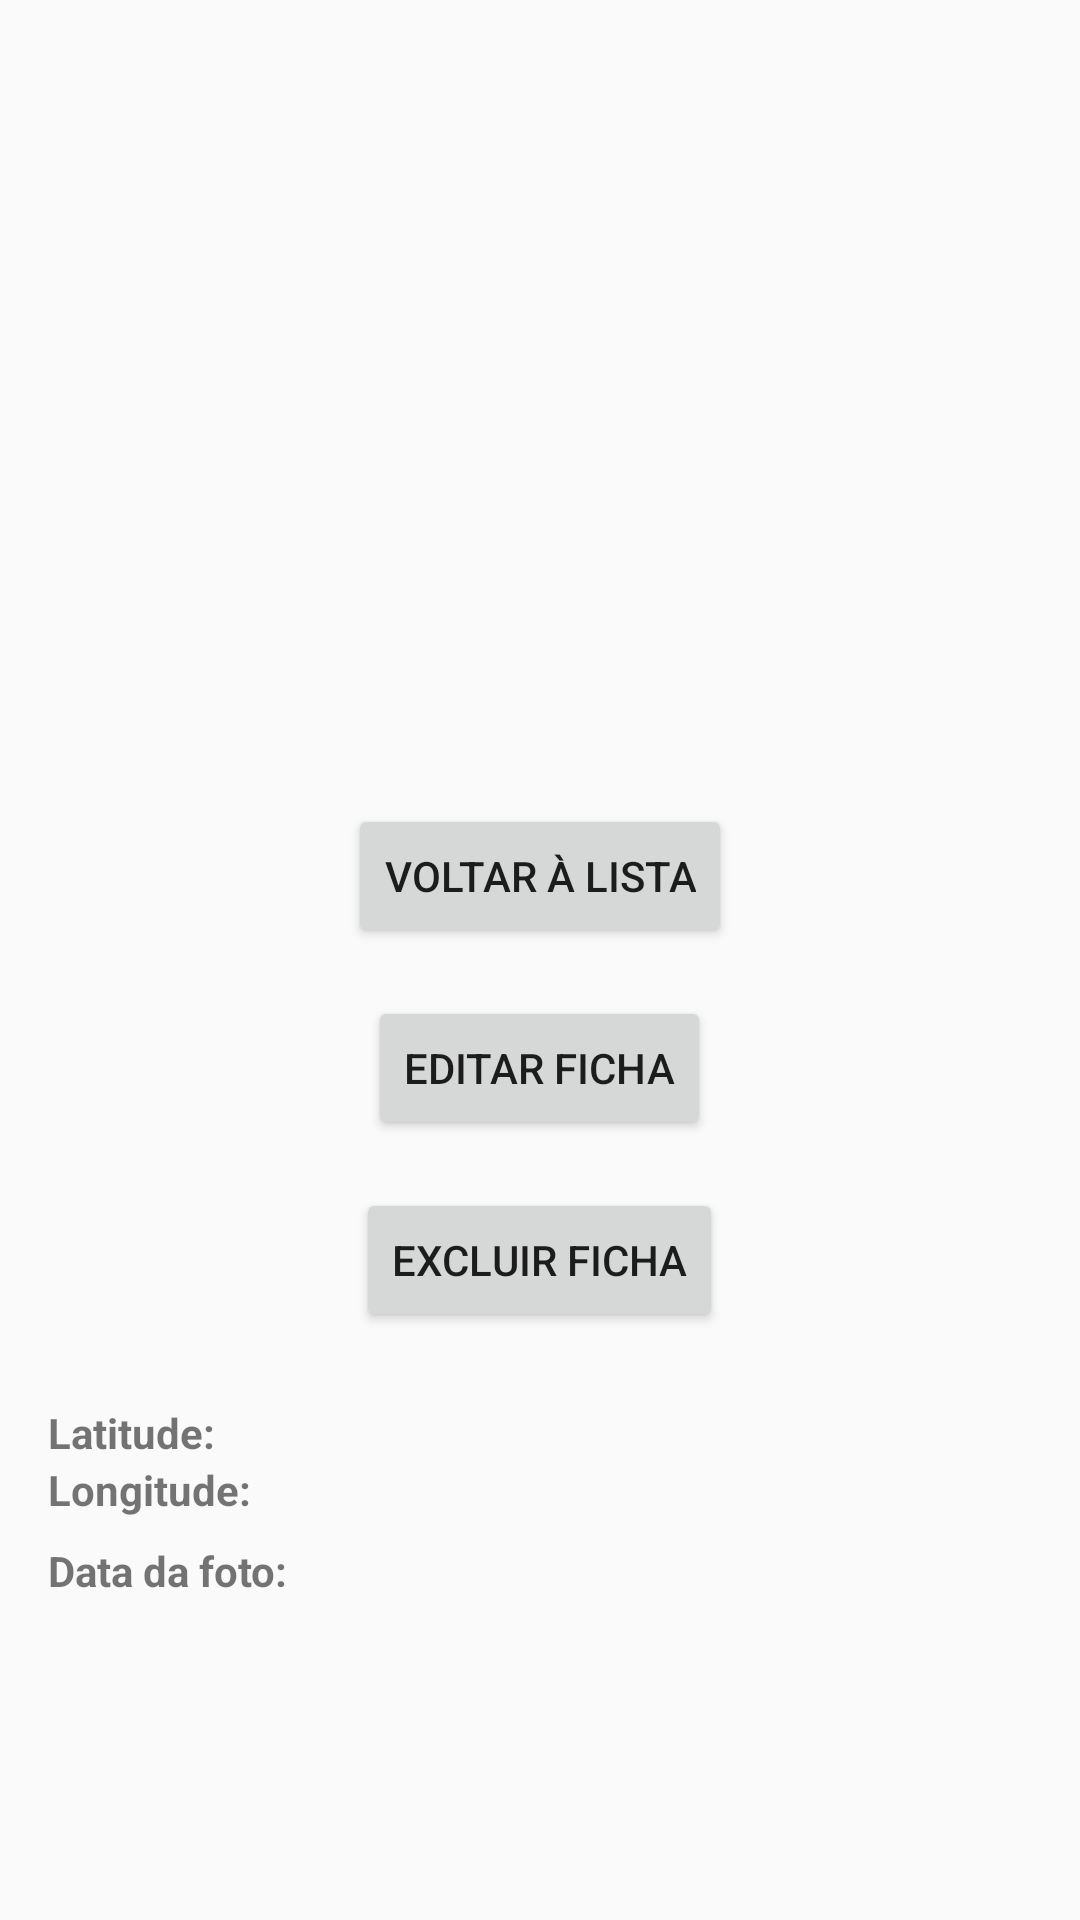

Layout XML and referenced resources for this Android screen:
<!-- AndroidManifest.xml: application theme Theme.MyApplication -->
<!-- res/layout/activity_visualizar_ficha.xml -->
<ScrollView xmlns:android="http://schemas.android.com/apk/res/android"
    xmlns:app="http://schemas.android.com/apk/res-auto"
    android:layout_width="match_parent"
    android:layout_height="match_parent"
    android:padding="16dp">

    <LinearLayout
        android:orientation="vertical"
        android:layout_width="match_parent"
        android:layout_height="wrap_content">

        <TextView android:id="@+id/txt_sitio"
            android:layout_width="match_parent"
            android:layout_height="wrap_content"
            android:textStyle="bold"/>

        <TextView android:id="@+id/txt_localizacao"
            android:layout_width="match_parent"
            android:layout_height="wrap_content" />

        <TextView android:id="@+id/txt_quadra"
            android:layout_width="match_parent"
            android:layout_height="wrap_content" />

        <TextView android:id="@+id/txt_profundidade"
            android:layout_width="match_parent"
            android:layout_height="wrap_content" />

        <TextView android:id="@+id/txt_pesquisador"
            android:layout_width="match_parent"
            android:layout_height="wrap_content" />

        <TextView android:id="@+id/txt_data"
            android:layout_width="match_parent"
            android:layout_height="wrap_content" />

        <TextView android:id="@+id/txt_cor_solo"
            android:layout_width="match_parent"
            android:layout_height="wrap_content" />

        <TextView android:id="@+id/txt_textura"
            android:layout_width="match_parent"
            android:layout_height="wrap_content" />

        <TextView android:id="@+id/txt_estruturas"
            android:layout_width="match_parent"
            android:layout_height="wrap_content" />

        <TextView android:id="@+id/txt_material"
            android:layout_width="match_parent"
            android:layout_height="wrap_content" />

        <TextView android:id="@+id/txt_restos"
            android:layout_width="match_parent"
            android:layout_height="wrap_content" />

        <TextView android:id="@+id/txt_observacoes"
            android:layout_width="match_parent"
            android:layout_height="wrap_content" />

        <Button
            android:id="@+id/btn_voltar_lista"
            android:layout_width="wrap_content"
            android:layout_height="wrap_content"
            android:text="Voltar à Lista"
            android:layout_marginTop="24dp"
            android:layout_gravity="center_horizontal"/>
        <Button
            android:id="@+id/btn_editar_ficha"
            android:layout_width="wrap_content"
            android:layout_height="wrap_content"
            android:text="Editar Ficha"
            android:layout_marginTop="16dp"
            android:layout_gravity="center_horizontal"/>
        <Button
            android:id="@+id/btn_excluir_ficha"
            android:layout_width="wrap_content"
            android:layout_height="wrap_content"
            android:text="Excluir Ficha"
            android:layout_marginTop="16dp"
            android:layout_gravity="center_horizontal"/>

        <TextView
            android:id="@+id/txt_latitude"
            android:layout_width="wrap_content"
            android:layout_height="wrap_content"
            android:text="Latitude:"
            android:textStyle="bold"
            android:paddingTop="8dp"
            android:layout_marginTop="16dp"/>

        <TextView
            android:id="@+id/txt_longitude"
            android:layout_width="wrap_content"
            android:layout_height="wrap_content"
            android:text="Longitude:"
            android:textStyle="bold"/>

        <TextView
            android:id="@+id/txt_data_foto_croqui"
            android:layout_width="wrap_content"
            android:layout_height="wrap_content"
            android:text="Data da foto:"
            android:paddingTop="8dp"
            android:textStyle="bold"/>

        <ImageView
            android:id="@+id/icon_sem_gps"
            android:layout_width="24dp"
            android:layout_height="24dp"
            android:src="@drawable/ic_gps_off"
            android:contentDescription="Sem localização GPS"
            android:visibility="gone"
            android:layout_marginTop="4dp"
            app:tint="@android:color/darker_gray"/>


    </LinearLayout>
</ScrollView>
<!-- resources referenced by this layout -->
<resources>
  <style name="Theme.MyApplication" parent="Theme.AppCompat.Light.DarkActionBar">
  
      </style>
</resources>
